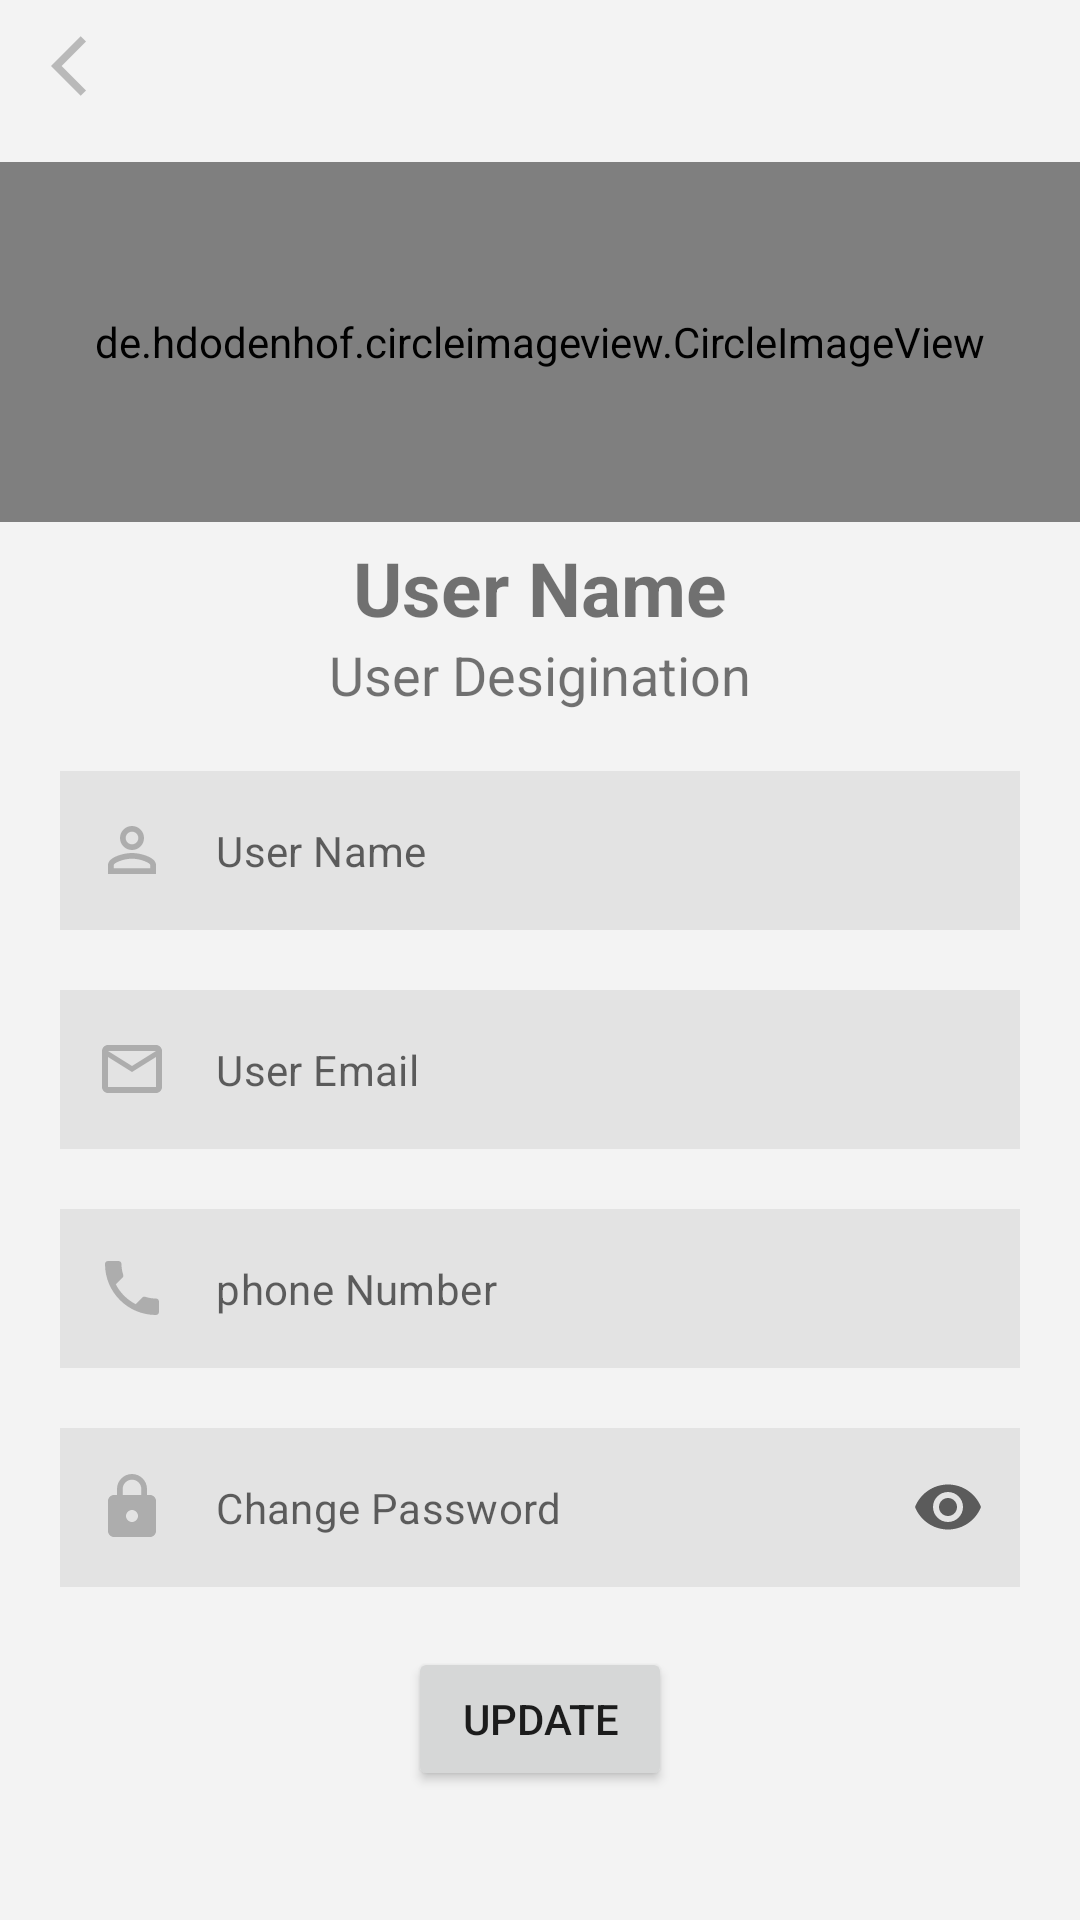

Write the Android layout XML for this screen, with the resource values it uses.
<!-- AndroidManifest.xml: application theme Theme.TabTemplets -->
<!-- res/layout/activity_update_form.xml -->
<?xml version="1.0" encoding="utf-8"?>
<androidx.constraintlayout.widget.ConstraintLayout xmlns:android="http://schemas.android.com/apk/res/android"
    xmlns:app="http://schemas.android.com/apk/res-auto"
    xmlns:tools="http://schemas.android.com/tools"
    android:layout_width="match_parent"
    android:background="#0C000000"
    android:layout_height="match_parent"
    tools:context=".UserForms.UpdateForm">

    <ImageView
        android:id="@+id/backbtn"
        android:layout_width="wrap_content"
        android:layout_height="wrap_content"
        android:layout_marginTop="10dp"
        android:src="@drawable/backbtn"
        app:layout_constraintEnd_toEndOf="parent"
        app:layout_constraintHorizontal_bias="0.051"
        app:layout_constraintStart_toStartOf="parent"
        app:layout_constraintTop_toTopOf="parent" />

    <de.hdodenhof.circleimageview.CircleImageView
        android:id="@+id/profile_image"
        android:layout_width="match_parent"
        android:layout_height="120dp"
        android:src="@drawable/common_full_open_on_phone"
        app:civ_border_color="#25000000"
        app:civ_border_width="2dp"
        android:layout_marginTop="20sp"
        app:layout_constraintTop_toBottomOf="@+id/backbtn"
        app:layout_constraintEnd_toEndOf="parent"
        app:layout_constraintStart_toStartOf="parent" />

    <TextView
        android:id="@+id/profilename"
        android:layout_width="wrap_content"
        android:layout_height="wrap_content"
        android:text="User Name"
        android:textSize="25sp"
        android:layout_marginTop="5sp"
        android:textStyle="bold"
        app:layout_constraintEnd_toEndOf="parent"
        app:layout_constraintStart_toStartOf="parent"
        app:layout_constraintTop_toBottomOf="@+id/profile_image" />

    <TextView
        android:id="@+id/profildesg"
        android:layout_width="wrap_content"
        android:layout_height="wrap_content"
        android:text="User Desigination"
        android:textSize="18sp"
        app:layout_constraintEnd_toEndOf="parent"
        app:layout_constraintStart_toStartOf="parent"
        app:layout_constraintTop_toBottomOf="@+id/profilename" />


    <com.google.android.material.textfield.TextInputLayout
        style="@style/Widget.MaterialComponents.TextInputLayout.OutlinedBox"
        android:layout_width="match_parent"
        android:layout_height="wrap_content"
        android:id="@+id/un"
        app:startIconDrawable="@drawable/username"
        app:hintEnabled="false"
        android:layout_margin="20sp"
        app:layout_constraintEnd_toEndOf="parent"
        app:layout_constraintTop_toBottomOf="@+id/profildesg">

        <com.google.android.material.textfield.TextInputEditText
            android:id="@+id/username"
            android:layout_width="match_parent"
            android:layout_height="wrap_content"
            android:background="#11000000"
            android:hint="User Name"
            android:textSize="14sp" />
    </com.google.android.material.textfield.TextInputLayout>


    <com.google.android.material.textfield.TextInputLayout
        style="@style/Widget.MaterialComponents.TextInputLayout.OutlinedBox"
        android:layout_width="match_parent"
        android:layout_height="wrap_content"
        app:hintEnabled="false"
        app:startIconDrawable="@drawable/useremail"
        android:layout_margin="20sp"
        android:id="@+id/ue"
        app:layout_constraintEnd_toEndOf="parent"
        app:layout_constraintTop_toBottomOf="@+id/un">

        <com.google.android.material.textfield.TextInputEditText
            android:layout_width="match_parent"
            android:layout_height="wrap_content"
            android:id="@+id/useremail"
            android:hint="User Email"
            android:background="#11000000"
            android:inputType="textEmailAddress"
            android:textSize="14sp"/>
    </com.google.android.material.textfield.TextInputLayout>

    <com.google.android.material.textfield.TextInputLayout
        style="@style/Widget.MaterialComponents.TextInputLayout.OutlinedBox"
        android:layout_width="match_parent"
        android:layout_height="wrap_content"
        android:layout_margin="20sp"
        app:hintEnabled="false"
        android:id="@+id/up"
        app:startIconDrawable="@drawable/userphone"
        app:layout_constraintEnd_toEndOf="parent"
        app:layout_constraintTop_toBottomOf="@+id/ue">

        <com.google.android.material.textfield.TextInputEditText
            android:layout_width="match_parent"
            android:layout_height="wrap_content"
            android:id="@+id/userphone"
            android:hint="phone Number"
            android:inputType="number"
            android:background="#11000000"
            android:textSize="14sp"/>
    </com.google.android.material.textfield.TextInputLayout>

    <com.google.android.material.textfield.TextInputLayout
        style="@style/Widget.MaterialComponents.TextInputLayout.OutlinedBox"
        android:layout_width="match_parent"
        android:layout_height="wrap_content"
        android:layout_margin="20sp"
        android:id="@+id/upass"
        app:hintEnabled="false"
        app:endIconMode="password_toggle"
        app:startIconDrawable="@drawable/userpassword"
        app:layout_constraintEnd_toEndOf="parent"
        app:layout_constraintTop_toBottomOf="@+id/up">

        <com.google.android.material.textfield.TextInputEditText
            android:layout_width="match_parent"
            android:layout_height="wrap_content"
            android:id="@+id/userpassword"
            android:hint="Change Password"
            android:textSize="14sp"
            android:background="#11000000"
            android:inputType="textPassword"/>
    </com.google.android.material.textfield.TextInputLayout>

    <Button
        android:id="@+id/updatebtn"
        android:layout_width="wrap_content"
        android:layout_height="wrap_content"
        android:text="Update"
        android:layout_marginTop="20sp"
        app:layout_constraintEnd_toEndOf="parent"
        app:layout_constraintStart_toStartOf="parent"
        app:layout_constraintTop_toBottomOf="@+id/upass" />




</androidx.constraintlayout.widget.ConstraintLayout>
<!-- resources referenced by this layout -->
<resources>
  <!-- drawable backbtn (drawable) -->
  <vector xmlns:android="http://schemas.android.com/apk/res/android"
      android:width="24dp"
      android:height="24dp"
      android:viewportWidth="24"
      android:viewportHeight="24"
      android:tint="?attr/colorControlNormal">
    <path
        android:fillColor="#65000000"
        android:pathData="M11.67,3.87L9.9,2.1 0,12l9.9,9.9 1.77,-1.77L3.54,12z"/>
  </vector>
  <!-- drawable useremail (drawable) -->
  <vector xmlns:android="http://schemas.android.com/apk/res/android"
      android:width="24dp"
      android:height="24dp"
      android:viewportWidth="24"
      android:viewportHeight="24"
      android:tint="?attr/colorControlNormal">
    <path
        android:fillColor="#65000000"
        android:pathData="M20,4L4,4c-1.1,0 -1.99,0.9 -1.99,2L2,18c0,1.1 0.9,2 2,2h16c1.1,0 2,-0.9 2,-2L22,6c0,-1.1 -0.9,-2 -2,-2zM20,18L4,18L4,8l8,5 8,-5v10zM12,11L4,6h16l-8,5z"/>
  </vector>
  <!-- drawable username (drawable) -->
  <vector xmlns:android="http://schemas.android.com/apk/res/android"
      android:width="24dp"
      android:height="24dp"
      android:viewportWidth="24"
      android:viewportHeight="24"
      android:tint="?attr/colorControlNormal">
    <path
        android:fillColor="#65000000"
        android:pathData="M12,5.9c1.16,0 2.1,0.94 2.1,2.1s-0.94,2.1 -2.1,2.1S9.9,9.16 9.9,8s0.94,-2.1 2.1,-2.1m0,9c2.97,0 6.1,1.46 6.1,2.1v1.1L5.9,18.1L5.9,17c0,-0.64 3.13,-2.1 6.1,-2.1M12,4C9.79,4 8,5.79 8,8s1.79,4 4,4 4,-1.79 4,-4 -1.79,-4 -4,-4zM12,13c-2.67,0 -8,1.34 -8,4v3h16v-3c0,-2.66 -5.33,-4 -8,-4z"/>
  </vector>
  <!-- drawable userpassword (drawable) -->
  <vector xmlns:android="http://schemas.android.com/apk/res/android"
      android:width="24dp"
      android:height="24dp"
      android:viewportWidth="24"
      android:viewportHeight="24"
      android:tint="?attr/colorControlNormal">
    <path
        android:fillColor="#65000000"
        android:pathData="M18,8h-1L17,6c0,-2.76 -2.24,-5 -5,-5S7,3.24 7,6v2L6,8c-1.1,0 -2,0.9 -2,2v10c0,1.1 0.9,2 2,2h12c1.1,0 2,-0.9 2,-2L20,10c0,-1.1 -0.9,-2 -2,-2zM12,17c-1.1,0 -2,-0.9 -2,-2s0.9,-2 2,-2 2,0.9 2,2 -0.9,2 -2,2zM15.1,8L8.9,8L8.9,6c0,-1.71 1.39,-3.1 3.1,-3.1 1.71,0 3.1,1.39 3.1,3.1v2z"/>
  </vector>
  <!-- drawable userphone (drawable) -->
  <vector xmlns:android="http://schemas.android.com/apk/res/android"
      android:width="24dp"
      android:height="24dp"
      android:viewportWidth="24"
      android:viewportHeight="24"
      android:tint="?attr/colorControlNormal">
    <path
        android:fillColor="#65000000"
        android:pathData="M6.62,10.79c1.44,2.83 3.76,5.14 6.59,6.59l2.2,-2.2c0.27,-0.27 0.67,-0.36 1.02,-0.24 1.12,0.37 2.33,0.57 3.57,0.57 0.55,0 1,0.45 1,1V20c0,0.55 -0.45,1 -1,1 -9.39,0 -17,-7.61 -17,-17 0,-0.55 0.45,-1 1,-1h3.5c0.55,0 1,0.45 1,1 0,1.25 0.2,2.45 0.57,3.57 0.11,0.35 0.03,0.74 -0.25,1.02l-2.2,2.2z"/>
  </vector>
  <style name="Theme.TabTemplets" parent="Theme.MaterialComponents.DayNight.NoActionBar">
          
          <item name="colorPrimary">@color/purple_500</item>
          <item name="colorPrimaryVariant">@color/purple_700</item>
          <item name="colorOnPrimary">@color/white</item>
          
          <item name="colorSecondary">@color/teal_200</item>
          <item name="colorSecondaryVariant">@color/teal_700</item>
          <item name="colorOnSecondary">@color/black</item>
          
          <item name="android:statusBarColor" tools:targetApi="l">?attr/colorPrimaryVariant</item>
          
      </style>
  <color name="purple_500">#3480BD</color>
  <color name="purple_700">#1474C1</color>
  <color name="white">#FFFFFFFF</color>
  <color name="teal_200">#FF03DAC5</color>
  <color name="teal_700">#FF018786</color>
  <color name="black">#FF000000</color>
</resources>
